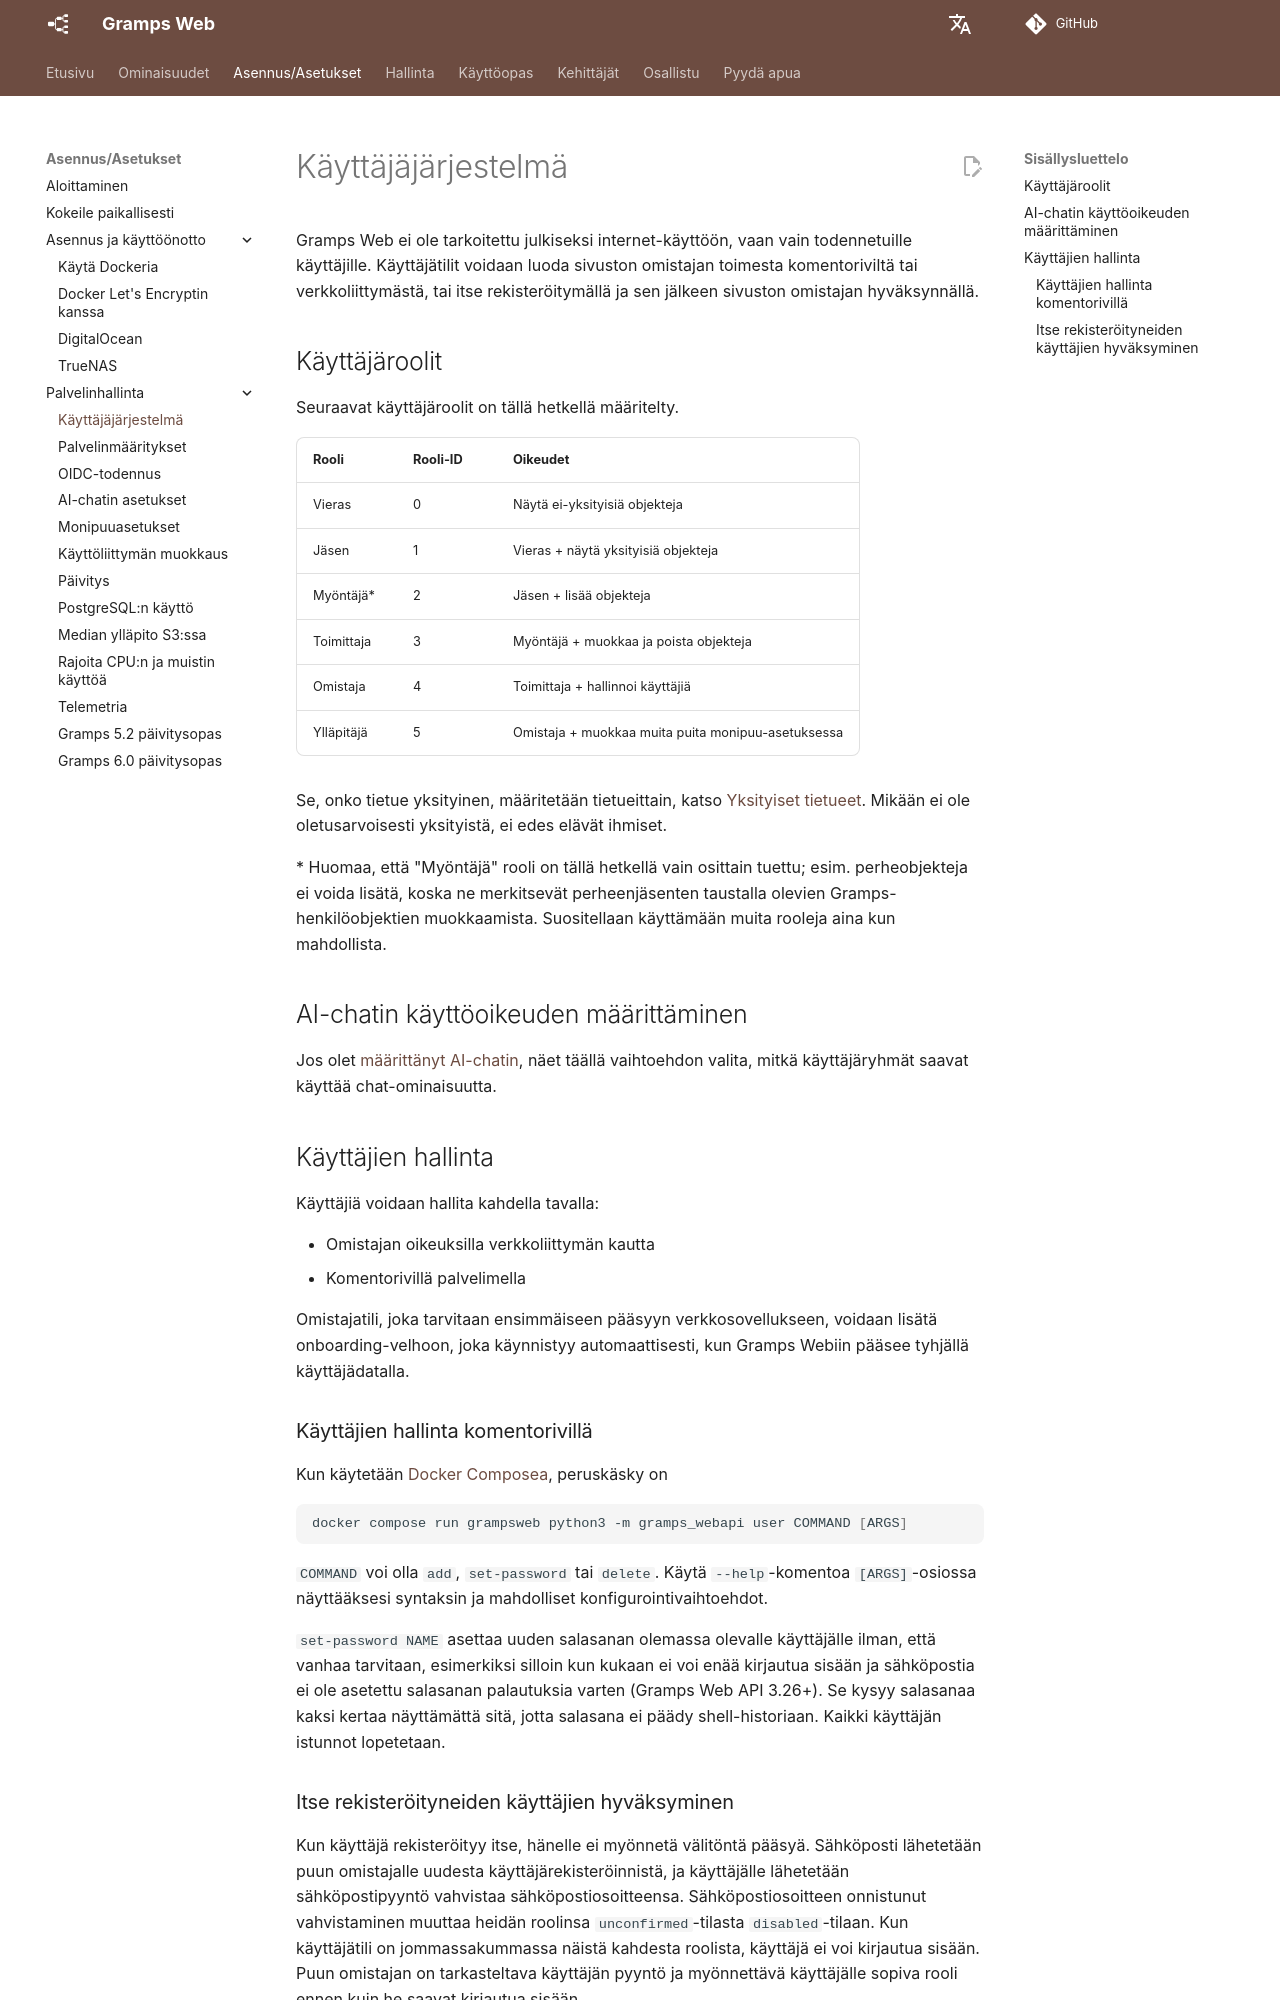

repository: gramps-project/gramps-web-docs · page: fi/install_setup/users/index.html · generator: mkdocs

# Käyttäjäjärjestelmä

Gramps Web ei ole tarkoitettu julkiseksi internet-käyttöön, vaan vain todennetuille käyttäjille. Käyttäjätilit voidaan luoda sivuston omistajan toimesta komentoriviltä tai verkkoliittymästä, tai itse rekisteröitymällä ja sen jälkeen sivuston omistajan hyväksynnällä.

## Käyttäjäroolit

Seuraavat käyttäjäroolit on tällä hetkellä määritelty.

Rooli | Rooli-ID | Oikeudet
-----|---------|------------
Vieras | 0 | Näytä ei-yksityisiä objekteja
Jäsen | 1 | Vieras + näytä yksityisiä objekteja
Myöntäjä* | 2 | Jäsen + lisää objekteja
Toimittaja | 3 | Myöntäjä + muokkaa ja poista objekteja
Omistaja | 4 | Toimittaja + hallinnoi käyttäjiä
Ylläpitäjä | 5 | Omistaja + muokkaa muita puita monipuu-asetuksessa

Se, onko tietue yksityinen, määritetään tietueittain, katso [Yksityiset tietueet](../user-guide/privacy.md). Mikään ei ole oletusarvoisesti yksityistä, ei edes elävät ihmiset.

\* Huomaa, että "Myöntäjä" rooli on tällä hetkellä vain osittain tuettu; esim. perheobjekteja ei voida lisätä, koska ne merkitsevät perheenjäsenten taustalla olevien Gramps-henkilöobjektien muokkaamista. Suositellaan käyttämään muita rooleja aina kun mahdollista.

## AI-chatin käyttöoikeuden määrittäminen

Jos olet [määrittänyt AI-chatin](chat.md), näet täällä vaihtoehdon valita, mitkä käyttäjäryhmät saavat käyttää chat-ominaisuutta.

## Käyttäjien hallinta

Käyttäjiä voidaan hallita kahdella tavalla:

- Omistajan oikeuksilla verkkoliittymän kautta
- Komentorivillä palvelimella

Omistajatili, joka tarvitaan ensimmäiseen pääsyyn verkkosovellukseen, voidaan lisätä onboarding-velhoon, joka käynnistyy automaattisesti, kun Gramps Webiin pääsee tyhjällä käyttäjädatalla.

### Käyttäjien hallinta komentorivillä

Kun käytetään [Docker Composea](deployment.md), peruskäsky on

```bash
docker compose run grampsweb python3 -m gramps_webapi user COMMAND [ARGS]
```

`COMMAND` voi olla `add`, `set-password` tai `delete`. Käytä `--help`-komentoa `[ARGS]`-osiossa näyttääksesi syntaksin ja mahdolliset konfigurointivaihtoehdot.

`set-password NAME` asettaa uuden salasanan olemassa olevalle käyttäjälle ilman, että vanhaa tarvitaan, esimerkiksi silloin kun kukaan ei voi enää kirjautua sisään ja sähköpostia ei ole asetettu salasanan palautuksia varten (Gramps Web API 3.26+). Se kysyy salasanaa kaksi kertaa näyttämättä sitä, jotta salasana ei päädy shell-historiaan. Kaikki käyttäjän istunnot lopetetaan.
